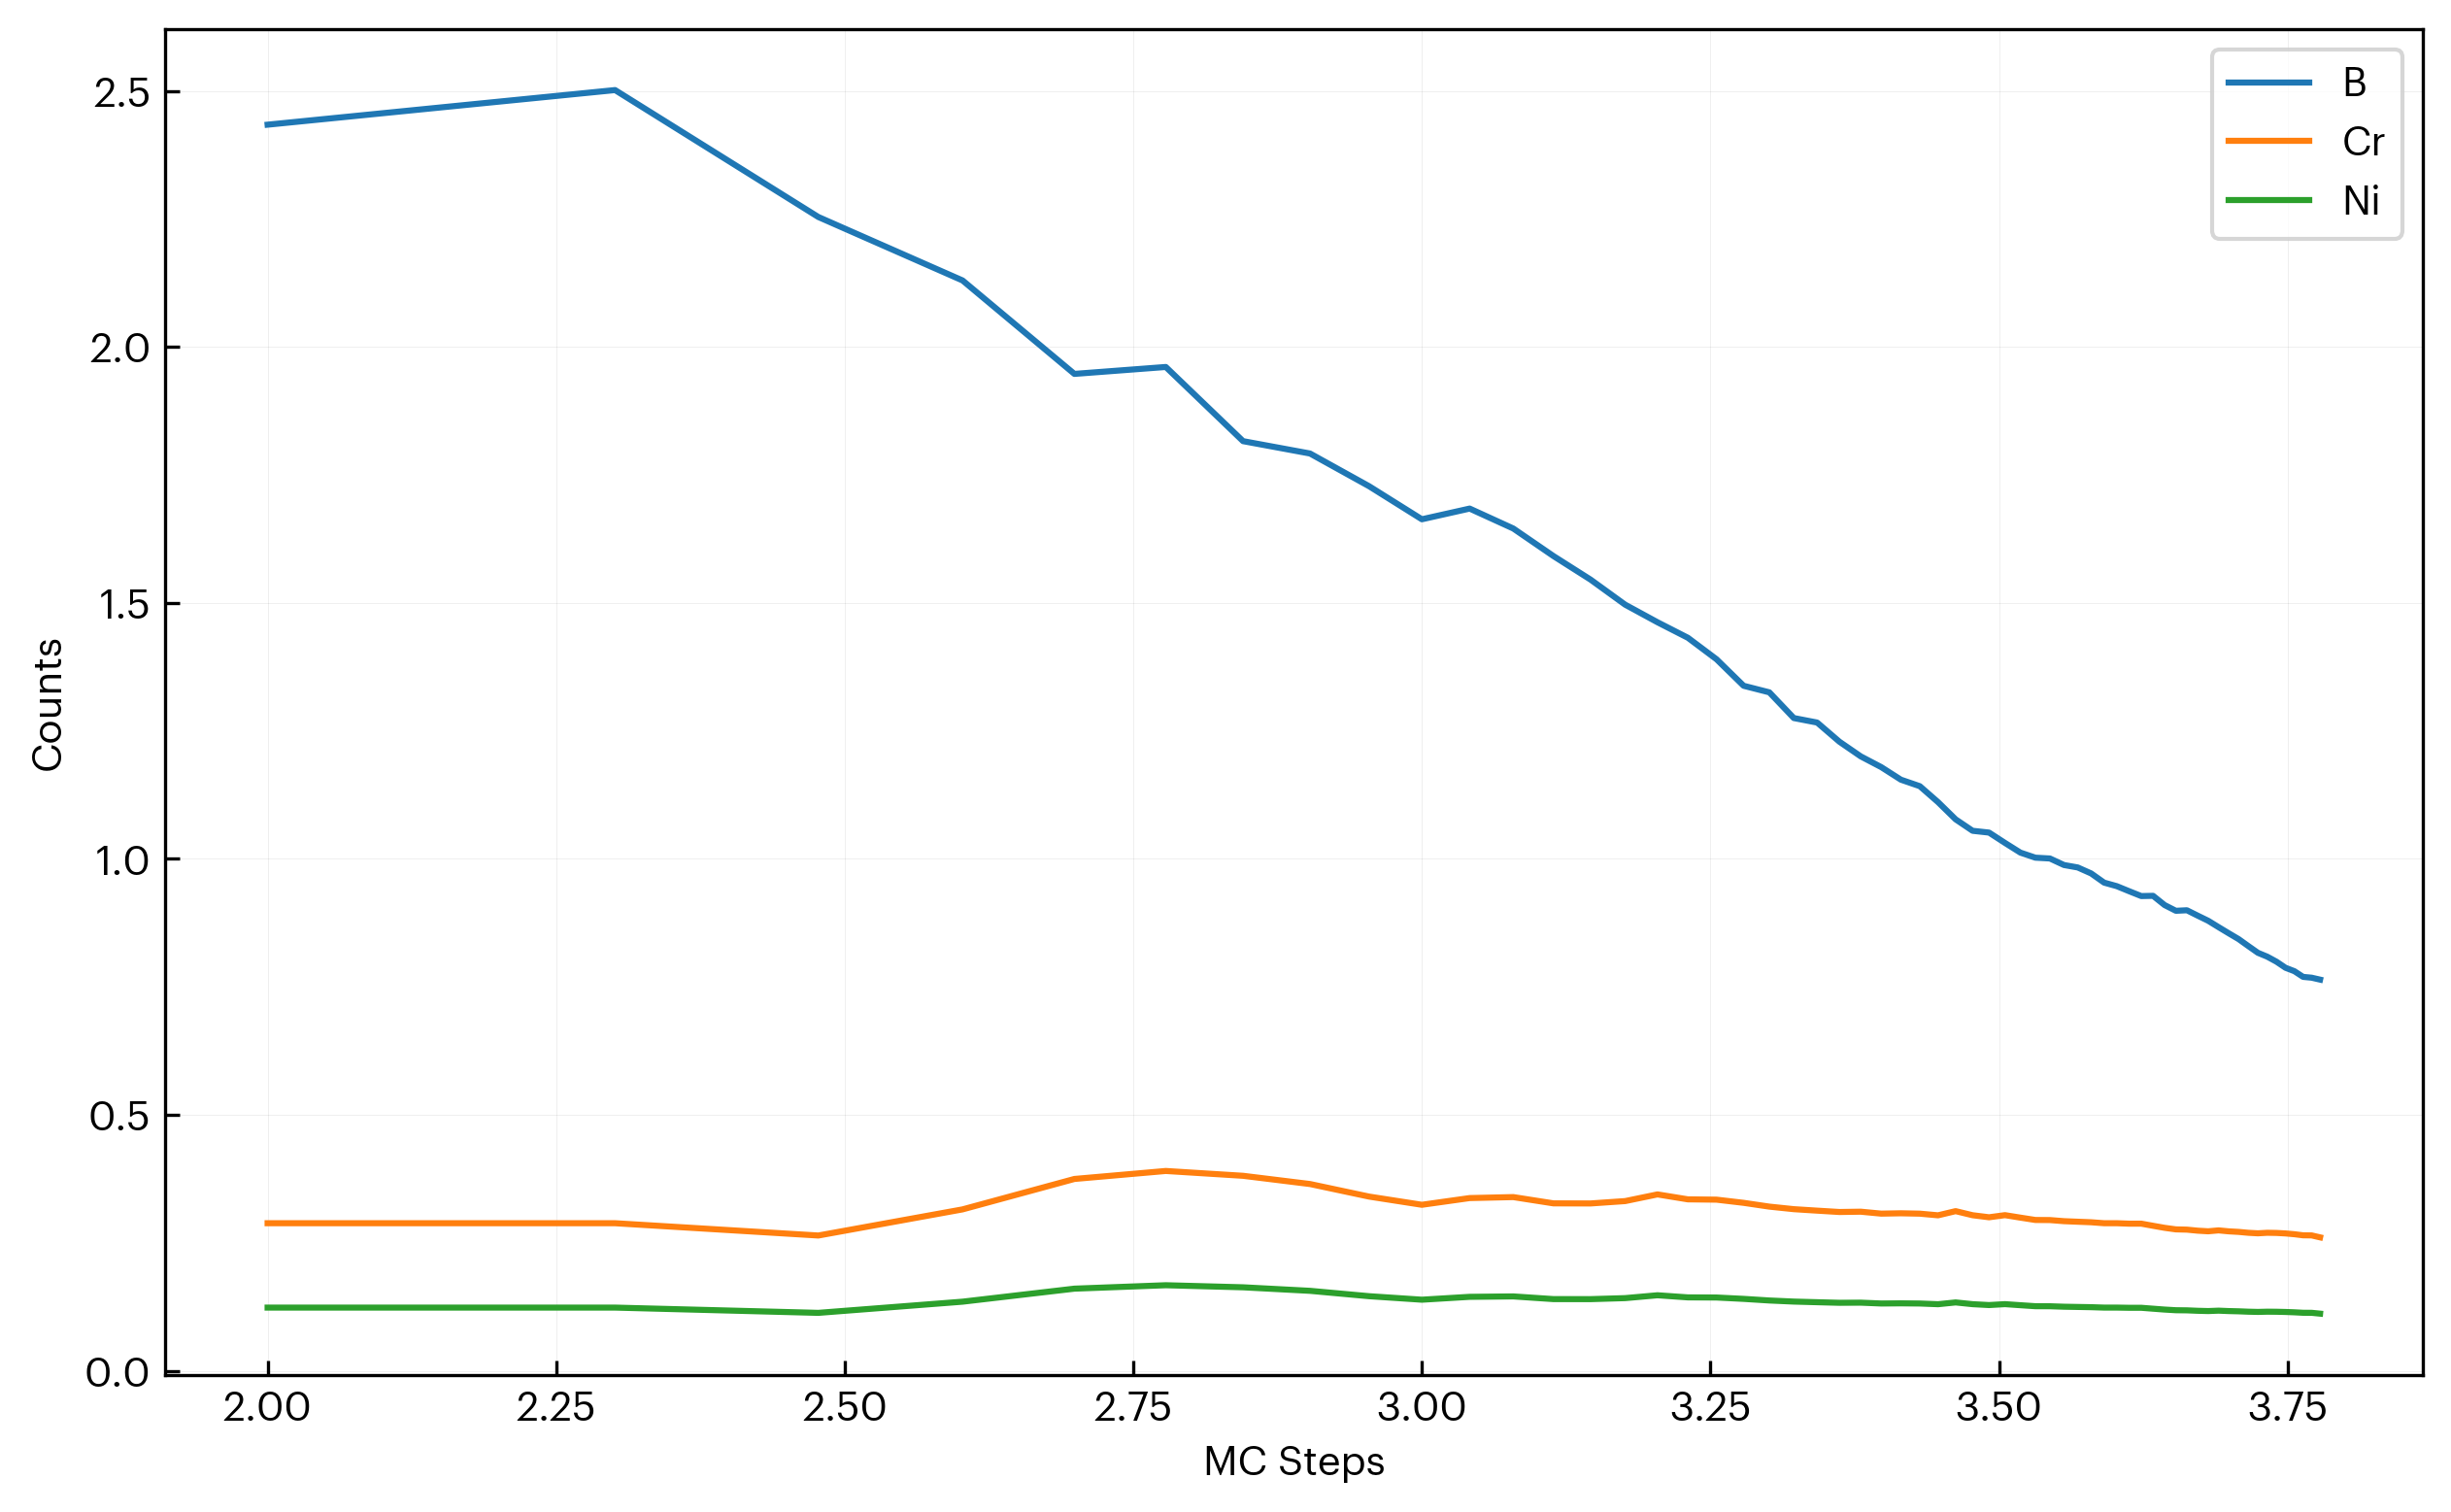

Source data for this figure (header and first rows):
step, B, Cr, Ni
100, 2.434, 0.2882, 0.1234
200, 2.502, 0.2882, 0.1234
300, 2.254, 0.2642, 0.1131
400, 2.13, 0.3152, 0.1349
500, 1.947, 0.3746, 0.1604
600, 1.961, 0.3903, 0.1671
700, 1.816, 0.3808, 0.163
800, 1.792, 0.3647, 0.1561
900, 1.728, 0.3402, 0.1456
1000, 1.663, 0.3242, 0.1388
1100, 1.684, 0.3373, 0.1444
1200, 1.645, 0.3392, 0.1452
1300, 1.591, 0.327, 0.14
1400, 1.545, 0.3268, 0.1399
1500, 1.496, 0.3314, 0.1419
1600, 1.462, 0.3445, 0.1475
1700, 1.432, 0.3348, 0.1433
1800, 1.39, 0.3342, 0.1431
1900, 1.338, 0.328, 0.1404
2000, 1.325, 0.3206, 0.1373
2100, 1.275, 0.3156, 0.1351
2200, 1.266, 0.3127, 0.1339
2300, 1.229, 0.3101, 0.1328
2400, 1.2, 0.3107, 0.133
2500, 1.179, 0.3069, 0.1314
2600, 1.155, 0.3076, 0.1317
2700, 1.142, 0.3069, 0.1314
2800, 1.111, 0.3036, 0.13
2900, 1.077, 0.3118, 0.1335
3000, 1.055, 0.3038, 0.1301
3100, 1.051, 0.2998, 0.1283
3200, 1.031, 0.3039, 0.1301
3300, 1.012, 0.2991, 0.128
3400, 1.002, 0.2945, 0.1261
3500, 1.001, 0.2944, 0.126
3600, 0.9878, 0.2922, 0.1251
3700, 0.9831, 0.2911, 0.1246
3800, 0.9714, 0.2901, 0.1242
3900, 0.9535, 0.2882, 0.1234
4000, 0.9465, 0.2882, 0.1234
4100, 0.9366, 0.2873, 0.123
4200, 0.9272, 0.2873, 0.123
4300, 0.9277, 0.2832, 0.1212
4400, 0.9096, 0.2792, 0.1195
4500, 0.8984, 0.2762, 0.1182
4600, 0.8995, 0.2757, 0.118
4700, 0.889, 0.2736, 0.1171
4800, 0.8789, 0.2724, 0.1166
4900, 0.8665, 0.2742, 0.1174
5000, 0.8546, 0.2723, 0.1166
5100, 0.8431, 0.2712, 0.1161
5200, 0.8295, 0.2695, 0.1154
5300, 0.8164, 0.2685, 0.1149
5400, 0.8088, 0.2695, 0.1154
5500, 0.799, 0.2692, 0.1152
5600, 0.7872, 0.2682, 0.1148
5700, 0.7805, 0.2667, 0.1142
5800, 0.7693, 0.2646, 0.1133
5900, 0.7678, 0.2644, 0.1132
6000, 0.764, 0.2606, 0.1115
